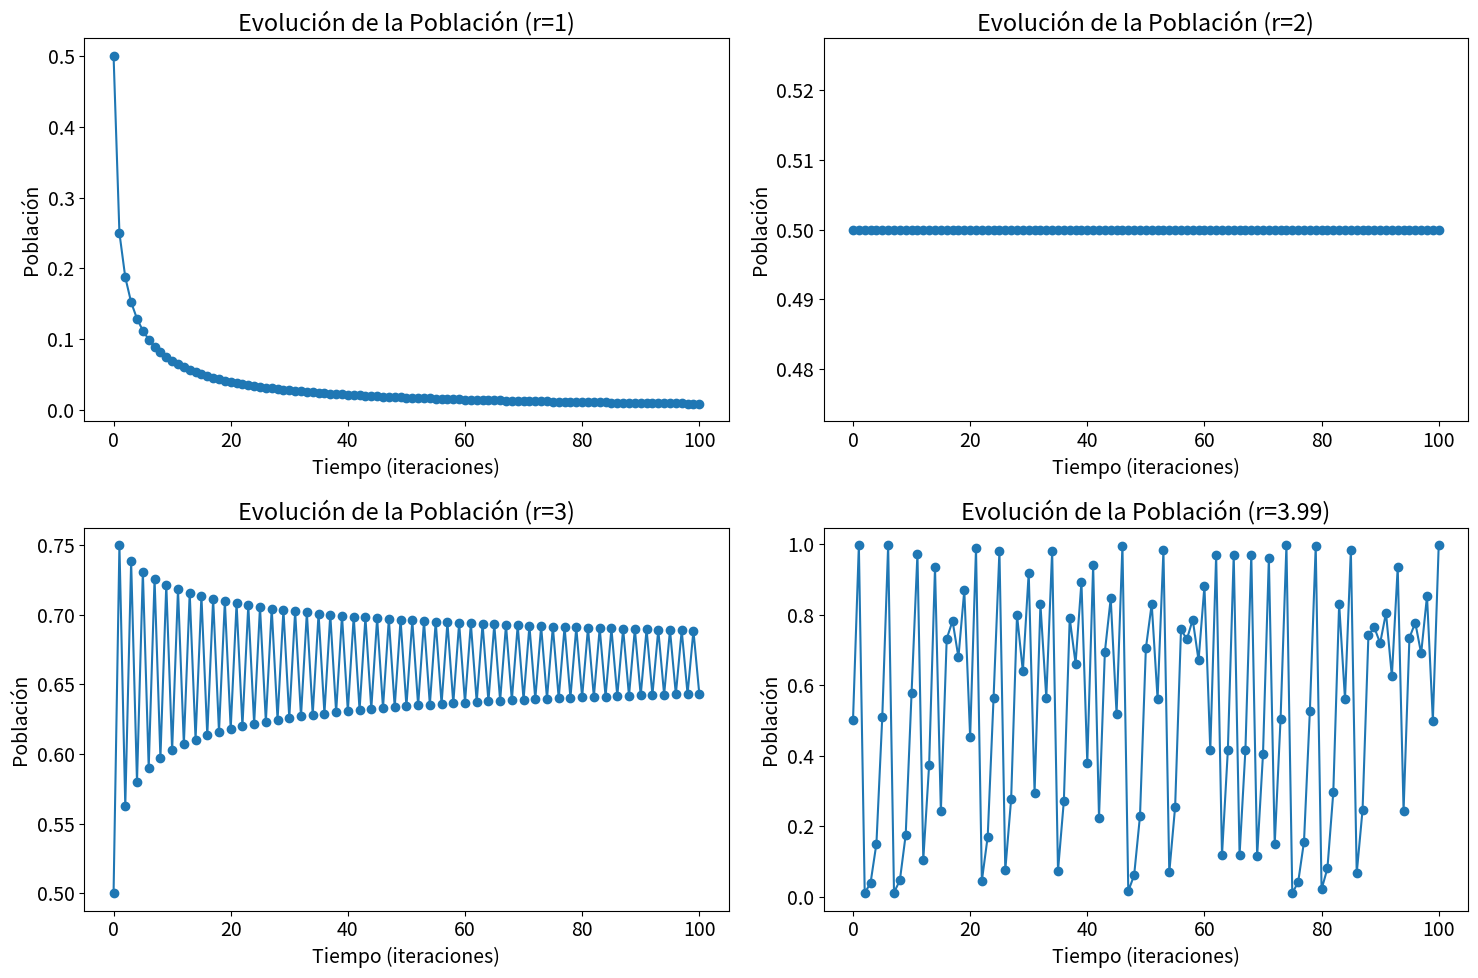

Write the Python code that produced this figure.
import numpy as np
import matplotlib.pyplot as plt

def logistic_map(r, x):
    return r * x * (1 - x)

def plot_population_evolution(ax, r, x0, n_iterations):
    x_values = [x0]
    x = x0
    for _ in range(n_iterations):
        x = logistic_map(r, x)
        x_values.append(x)
    
    ax.plot(range(n_iterations + 1), x_values, '-o')
    ax.set_title(f'Evolución de la Población (r={r})')
    ax.set_xlabel('Tiempo (iteraciones)')
    ax.set_ylabel('Población')

if __name__ == "__main__":
    plt.rcParams.update({'font.size': 14})

    r_values = [1, 2, 3, 3.99]
    x0 = 0.5
    n_iterations = 100

    fig, axs = plt.subplots(2, 2, figsize=(15, 10))
    axs = axs.flatten()

    for i, r in enumerate(r_values):
        plot_population_evolution(axs[i], r, x0, n_iterations)

    plt.tight_layout()
    plt.show()
    fig.savefig('./logistic.png')